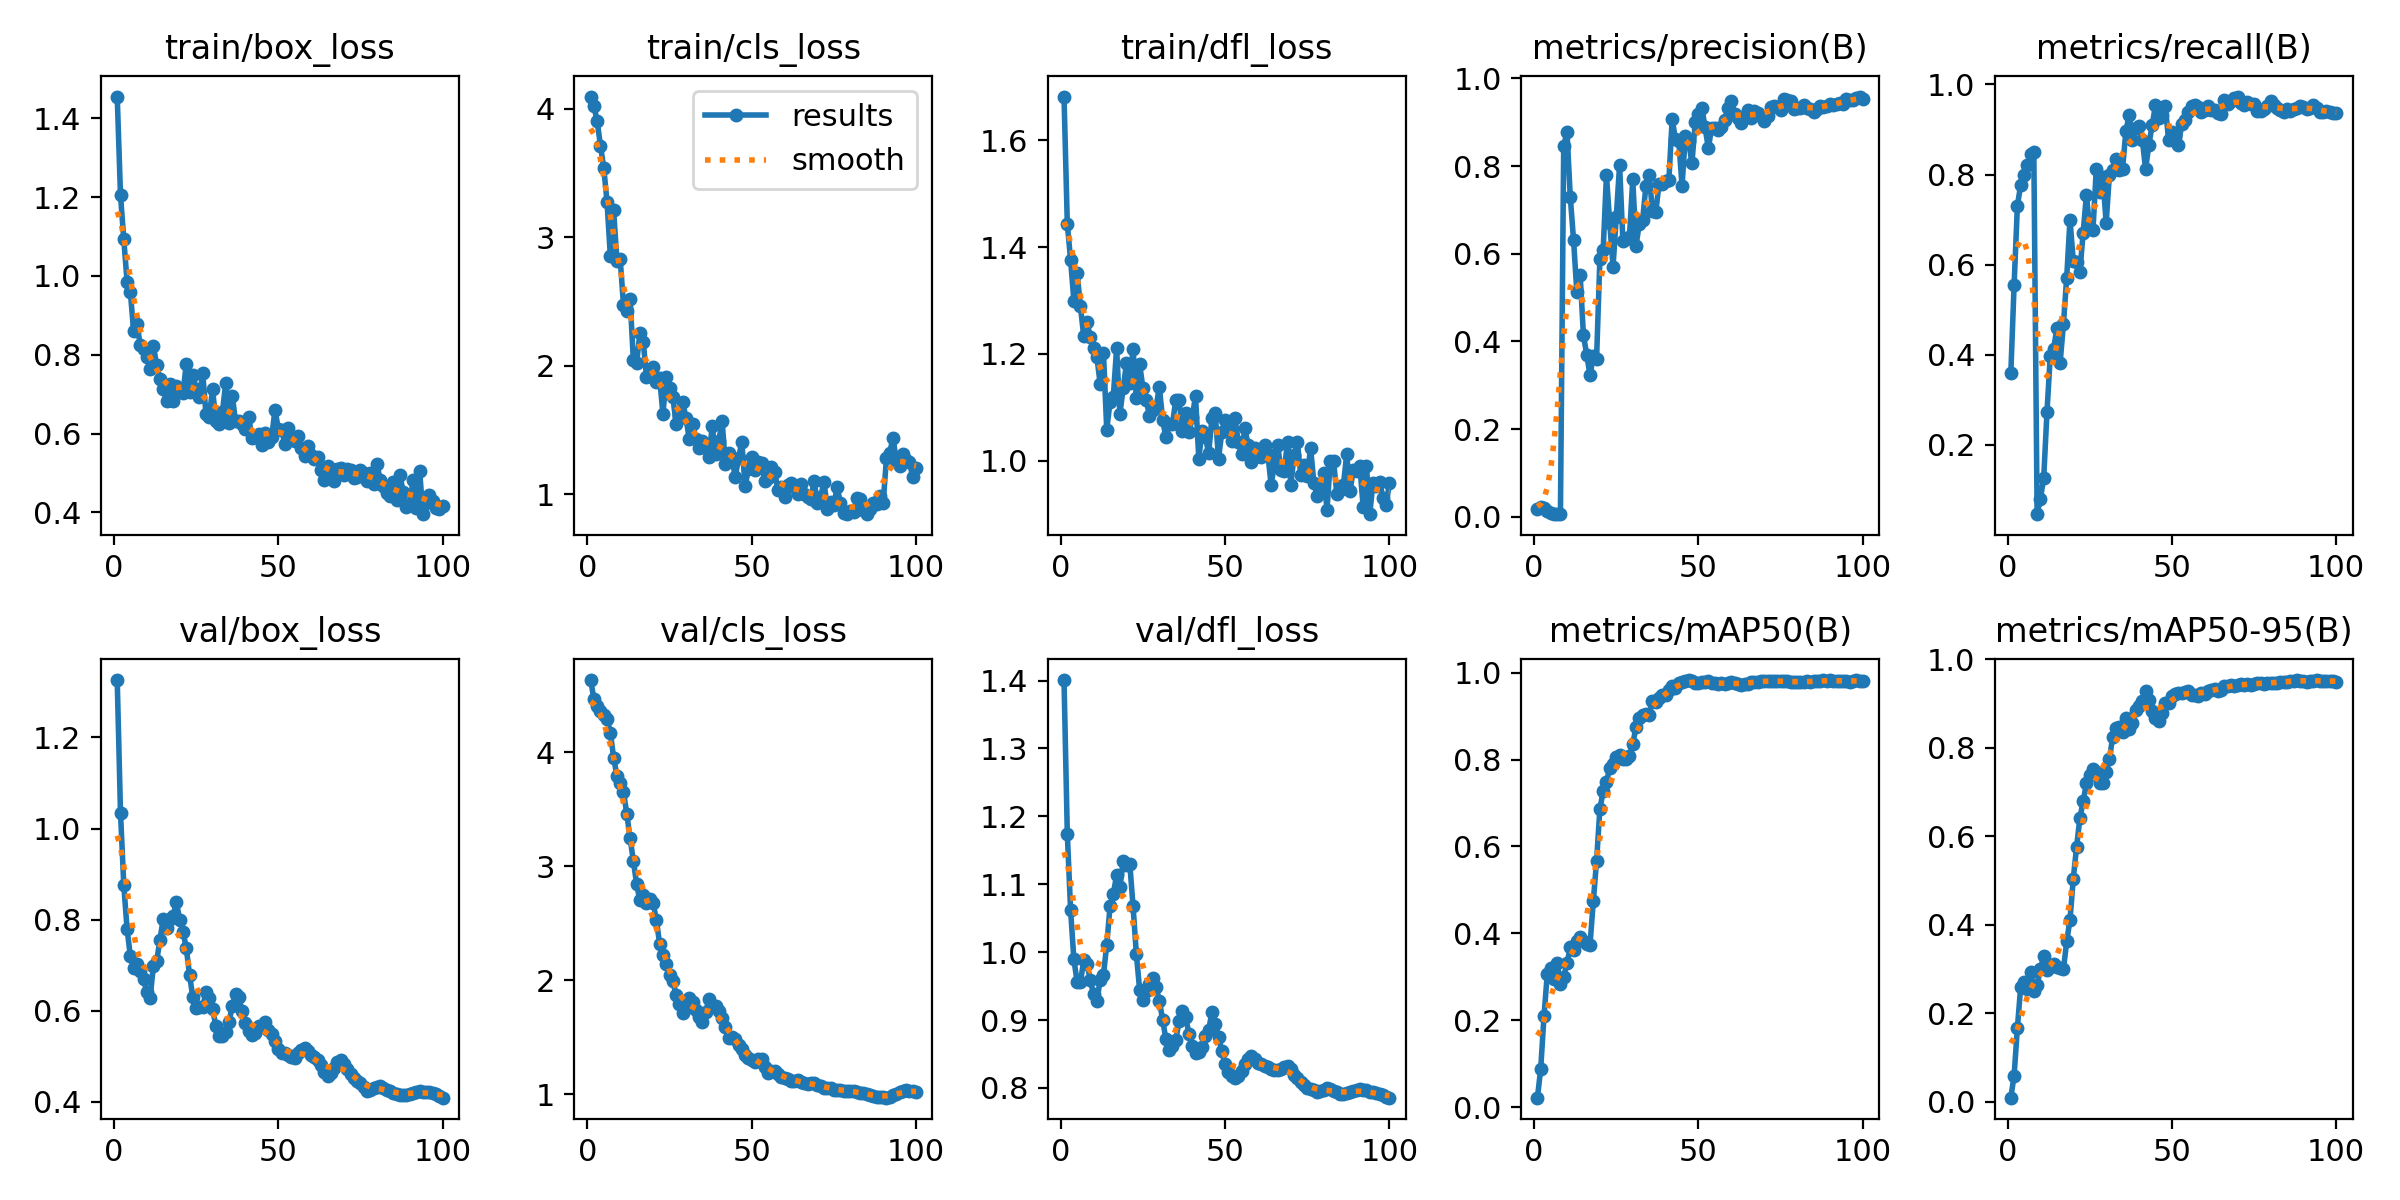

The file beside this chart, header and first rows:
epoch, train/box_loss, train/cls_loss, train/dfl_loss, metrics/precision(B), metrics/recall(B), metrics/mAP50(B), metrics/mAP50-95(B), val/box_loss, val/cls_loss, val/dfl_loss, lr/pg0, lr/pg1, lr/pg2
1, 1.455, 4.093, 1.682, 0.01855, 0.359, 0.02163, 0.00925, 1.326, 4.633, 1.401, 2.94e-05, 2.94e-05, 2.94e-05
2, 1.204, 4.023, 1.444, 0.02234, 0.555, 0.08765, 0.05897, 1.034, 4.47, 1.174, 6.404e-05, 6.404e-05, 6.404e-05
3, 1.093, 3.9, 1.376, 0.01899, 0.7308, 0.2095, 0.1674, 0.876, 4.408, 1.062, 9.7981e-05, 9.7981e-05, 9.7981e-05
4, 0.9855, 3.711, 1.299, 0.01225, 0.7773, 0.3065, 0.2593, 0.7792, 4.359, 0.9892, 0.0001312, 0.0001312, 0.0001312
5, 0.9585, 3.539, 1.351, 0.00805, 0.7989, 0.3191, 0.2706, 0.7199, 4.327, 0.9562, 0.0001638, 0.0001638, 0.0001638
6, 0.8594, 3.271, 1.289, 0.00635, 0.8205, 0.2952, 0.2542, 0.6932, 4.291, 0.9556, 0.0001956, 0.0001956, 0.0001956
7, 0.877, 2.854, 1.233, 0.00583, 0.8461, 0.3322, 0.2923, 0.702, 4.172, 0.9885, 0.0002268, 0.0002268, 0.0002268
8, 0.8254, 3.207, 1.26, 0.00581, 0.8502, 0.2829, 0.2514, 0.6872, 3.953, 0.9832, 0.0002572, 0.0002572, 0.0002572
9, 0.8137, 2.817, 1.231, 0.8461, 0.04648, 0.3004, 0.2644, 0.6694, 3.792, 0.9587, 0.000287, 0.000287, 0.000287
10, 0.7942, 2.829, 1.21, 0.8767, 0.08121, 0.3312, 0.2995, 0.642, 3.733, 0.9377, 0.000316, 0.000316, 0.000316
11, 0.7629, 2.472, 1.194, 0.7296, 0.1257, 0.368, 0.3289, 0.6283, 3.65, 0.9278, 0.0003444, 0.0003444, 0.0003444
12, 0.8223, 2.428, 1.144, 0.6304, 0.2729, 0.3607, 0.2975, 0.6975, 3.461, 0.9596, 0.000372, 0.000372, 0.000372
13, 0.7742, 2.522, 1.202, 0.5118, 0.3978, 0.3815, 0.3047, 0.7089, 3.246, 0.9669, 0.000399, 0.000399, 0.000399
14, 0.7378, 2.047, 1.058, 0.5524, 0.412, 0.392, 0.3116, 0.7563, 3.048, 1.011, 0.0004252, 0.0004252, 0.0004252
15, 0.7132, 2.023, 1.11, 0.4138, 0.4591, 0.3833, 0.3054, 0.8015, 2.84, 1.067, 0.0004508, 0.0004508, 0.0004508
16, 0.6831, 2.251, 1.12, 0.3698, 0.3827, 0.3752, 0.3022, 0.7807, 2.701, 1.086, 0.0004756, 0.0004756, 0.0004756
17, 0.7264, 2.188, 1.21, 0.3228, 0.4674, 0.3736, 0.2991, 0.8017, 2.743, 1.113, 0.0004949, 0.0004949, 0.0004949
18, 0.6825, 1.913, 1.088, 0.3655, 0.5713, 0.4738, 0.3625, 0.8079, 2.676, 1.096, 0.0004949, 0.0004949, 0.0004949
19, 0.72, 1.922, 1.136, 0.3608, 0.6998, 0.5669, 0.4111, 0.8382, 2.711, 1.134, 0.000489, 0.000489, 0.000489
20, 0.7077, 1.988, 1.182, 0.5876, 0.6087, 0.686, 0.5044, 0.8002, 2.678, 1.128, 0.0004832, 0.0004832, 0.0004832
21, 0.7017, 1.873, 1.145, 0.6076, 0.6069, 0.7274, 0.5756, 0.7736, 2.53, 1.131, 0.0004774, 0.0004774, 0.0004774
22, 0.7755, 1.903, 1.209, 0.7786, 0.5829, 0.7486, 0.6409, 0.7381, 2.317, 1.068, 0.0004716, 0.0004716, 0.0004716
23, 0.7056, 1.625, 1.118, 0.6703, 0.6706, 0.7803, 0.6789, 0.6793, 2.222, 0.9976, 0.0004658, 0.0004658, 0.0004658
24, 0.7492, 1.911, 1.181, 0.5701, 0.7545, 0.79, 0.7196, 0.6292, 2.143, 0.9449, 0.0004599, 0.0004599, 0.0004599
25, 0.7122, 1.83, 1.136, 0.6846, 0.6811, 0.805, 0.7391, 0.6057, 2.041, 0.9302, 0.0004541, 0.0004541, 0.0004541
26, 0.6924, 1.759, 1.114, 0.8019, 0.6774, 0.8099, 0.7516, 0.6082, 1.993, 0.9423, 0.0004483, 0.0004483, 0.0004483
27, 0.7542, 1.55, 1.084, 0.6285, 0.8131, 0.8008, 0.7453, 0.6088, 1.868, 0.9537, 0.0004425, 0.0004425, 0.0004425
28, 0.6492, 1.609, 1.095, 0.6342, 0.7608, 0.8005, 0.7214, 0.6403, 1.789, 0.962, 0.0004367, 0.0004367, 0.0004367
29, 0.6421, 1.721, 1.099, 0.6379, 0.794, 0.8091, 0.7203, 0.6273, 1.713, 0.9484, 0.0004308, 0.0004308, 0.0004308
30, 0.7131, 1.594, 1.138, 0.7695, 0.6928, 0.8355, 0.7465, 0.6038, 1.756, 0.9285, 0.000425, 0.000425, 0.000425
31, 0.6315, 1.431, 1.076, 0.6184, 0.7999, 0.8752, 0.775, 0.5672, 1.844, 0.9006, 0.0004192, 0.0004192, 0.0004192
32, 0.624, 1.55, 1.044, 0.668, 0.8099, 0.8954, 0.8257, 0.5453, 1.81, 0.8714, 0.0004134, 0.0004134, 0.0004134
33, 0.6542, 1.428, 1.068, 0.6766, 0.8336, 0.9019, 0.8439, 0.5454, 1.734, 0.8566, 0.0004075, 0.0004075, 0.0004075
34, 0.7272, 1.361, 1.069, 0.7536, 0.8108, 0.905, 0.8469, 0.5527, 1.674, 0.8612, 0.0004017, 0.0004017, 0.0004017
35, 0.6257, 1.416, 1.114, 0.7798, 0.8134, 0.9021, 0.8362, 0.5745, 1.636, 0.8707, 0.0003959, 0.0003959, 0.0003959
36, 0.6964, 1.356, 1.113, 0.6963, 0.8957, 0.9346, 0.8674, 0.6109, 1.717, 0.8981, 0.0003901, 0.0003901, 0.0003901
37, 0.6306, 1.292, 1.055, 0.6942, 0.9324, 0.9325, 0.8434, 0.6373, 1.832, 0.9133, 0.0003843, 0.0003843, 0.0003843
38, 0.6324, 1.53, 1.09, 0.76, 0.8757, 0.9416, 0.8563, 0.6293, 1.772, 0.9052, 0.0003784, 0.0003784, 0.0003784
39, 0.6243, 1.31, 1.054, 0.7597, 0.9042, 0.9482, 0.8855, 0.5986, 1.776, 0.8798, 0.0003726, 0.0003726, 0.0003726
40, 0.6113, 1.415, 1.081, 0.765, 0.9075, 0.9486, 0.8938, 0.5743, 1.733, 0.8612, 0.0003668, 0.0003668, 0.0003668
41, 0.6421, 1.568, 1.121, 0.7688, 0.8778, 0.9607, 0.906, 0.5554, 1.668, 0.8518, 0.000361, 0.000361, 0.000361
42, 0.5892, 1.235, 1.004, 0.907, 0.8122, 0.9704, 0.9282, 0.5467, 1.585, 0.8526, 0.0003551, 0.0003551, 0.0003551
43, 0.5901, 1.317, 1.056, 0.8607, 0.866, 0.9656, 0.9076, 0.5511, 1.495, 0.8599, 0.0003493, 0.0003493, 0.0003493
44, 0.5995, 1.279, 1.045, 0.857, 0.9099, 0.9767, 0.8841, 0.5664, 1.5, 0.8762, 0.0003435, 0.0003435, 0.0003435
45, 0.571, 1.133, 1.014, 0.7546, 0.9533, 0.978, 0.8671, 0.5639, 1.484, 0.8855, 0.0003377, 0.0003377, 0.0003377
46, 0.6015, 1.281, 1.08, 0.8689, 0.9251, 0.9809, 0.8604, 0.5763, 1.428, 0.9114, 0.0003319, 0.0003319, 0.0003319
47, 0.5797, 1.404, 1.089, 0.8579, 0.9312, 0.982, 0.8781, 0.5582, 1.394, 0.8938, 0.000326, 0.000326, 0.000326
48, 0.5913, 1.065, 1.004, 0.8058, 0.9515, 0.9799, 0.9006, 0.5498, 1.341, 0.8754, 0.0003202, 0.0003202, 0.0003202
49, 0.66, 1.194, 1.054, 0.8993, 0.8763, 0.9763, 0.9012, 0.5334, 1.32, 0.8541, 0.0003144, 0.0003144, 0.0003144
50, 0.6121, 1.293, 1.075, 0.9194, 0.8948, 0.9752, 0.9175, 0.517, 1.298, 0.8353, 0.0003086, 0.0003086, 0.0003086
51, 0.6096, 1.19, 1.068, 0.9332, 0.885, 0.9775, 0.9209, 0.5063, 1.28, 0.8237, 0.0003028, 0.0003028, 0.0003028
52, 0.5736, 1.25, 1.037, 0.8884, 0.8652, 0.9793, 0.9249, 0.5068, 1.31, 0.817, 0.0002969, 0.0002969, 0.0002969
53, 0.6143, 1.241, 1.079, 0.8403, 0.9123, 0.9798, 0.9252, 0.5033, 1.308, 0.8153, 0.0002911, 0.0002911, 0.0002911
54, 0.59, 1.1, 1.036, 0.8873, 0.9211, 0.9762, 0.9274, 0.4982, 1.234, 0.8174, 0.0002853, 0.0002853, 0.0002853
55, 0.5812, 1.123, 1.012, 0.8873, 0.9388, 0.9763, 0.9287, 0.4967, 1.185, 0.8252, 0.0002795, 0.0002795, 0.0002795
56, 0.5938, 1.212, 1.061, 0.8826, 0.953, 0.9748, 0.9204, 0.5082, 1.2, 0.8357, 0.0002737, 0.0002737, 0.0002737
57, 0.5644, 1.174, 1.029, 0.888, 0.9541, 0.9756, 0.9201, 0.5133, 1.2, 0.8428, 0.0002678, 0.0002678, 0.0002678
58, 0.5441, 1.032, 0.9971, 0.9054, 0.9496, 0.9739, 0.9179, 0.5175, 1.18, 0.8472, 0.000262, 0.000262, 0.000262
59, 0.5671, 1.058, 1.024, 0.9315, 0.9393, 0.9755, 0.9247, 0.5124, 1.151, 0.8432, 0.0002562, 0.0002562, 0.0002562
60, 0.5467, 0.9789, 1.008, 0.9482, 0.9428, 0.9775, 0.9225, 0.5021, 1.14, 0.8374, 0.0002504, 0.0002504, 0.0002504
... 40 more rows
